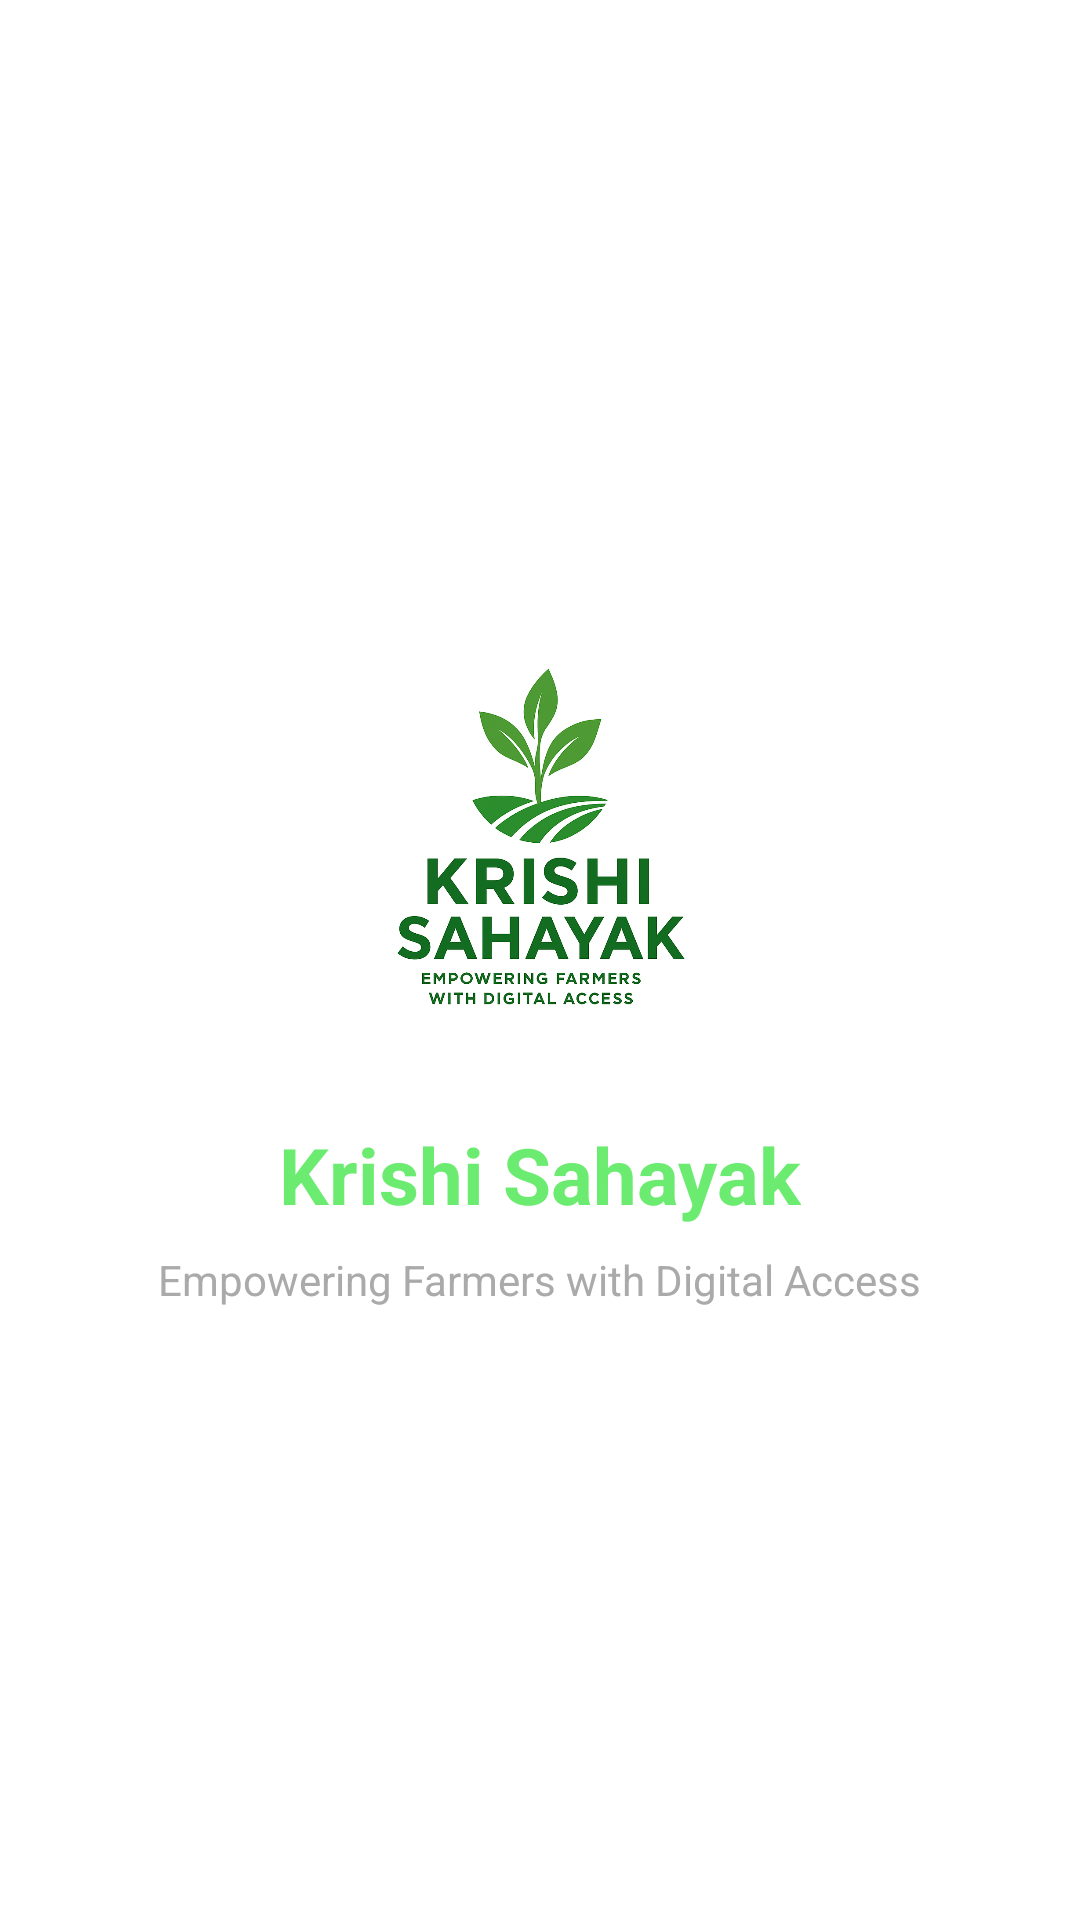

The Android layout XML behind this screen, and the referenced resources:
<!-- AndroidManifest.xml: activity theme Theme.KrishiSahayak -->
<!-- res/layout/activity_splash.xml -->
<?xml version="1.0" encoding="utf-8"?>
<LinearLayout xmlns:android="http://schemas.android.com/apk/res/android"
    android:orientation="vertical"
    android:gravity="center"
    android:background="@color/white"
    android:layout_width="match_parent"
    android:layout_height="match_parent">

    
    <ImageView
        android:src="@drawable/ic_krishi_logo"
        android:contentDescription="Krishi Sahayak Logo"
        android:layout_width="150dp"
        android:layout_height="150dp"
        android:layout_marginBottom="20dp"/>

    
    <TextView
        android:text="Krishi Sahayak"
        android:textSize="26sp"
        android:textStyle="bold"
        android:textColor="@color/green"
        android:layout_marginBottom="8dp"
        android:layout_width="wrap_content"
        android:layout_height="wrap_content"/>

    
    <TextView
        android:text="Empowering Farmers with Digital Access"
        android:textSize="14sp"
        android:textColor="@android:color/darker_gray"
        android:layout_width="wrap_content"
        android:layout_height="wrap_content"/>
</LinearLayout>
<!-- resources referenced by this layout -->
<resources>
  <color name="green">#6BEB70</color>
  <color name="white">#FFFFFF</color>
  <!-- drawable ic_krishi_logo: png bitmap (drawable, 683713 bytes) -->
  <style name="Theme.KrishiSahayak" parent="Theme.Material3.Light.NoActionBar">
          
          <item name="colorPrimary">@color/green_500</item>
          <item name="colorOnPrimary">@color/white</item>
          <item name="colorSecondary">@color/green_700</item>
          <item name="colorSurface">@color/white</item>
          <item name="colorOnSurface">@color/black</item>
  
          
          <item name="android:statusBarColor">@color/green_700</item>
          <item name="android:navigationBarColor">@color/green_500</item>
  
          
          <item name="materialButtonStyle">@style/Widget.Material3.Button</item>
          <item name="textInputStyle">@style/Widget.Material3.TextInputLayout.OutlinedBox</item>
      </style>
  <color name="green_500">#4CAF50</color>
  <color name="green_700">#388E3C</color>
  <color name="black">#000000</color>
</resources>
